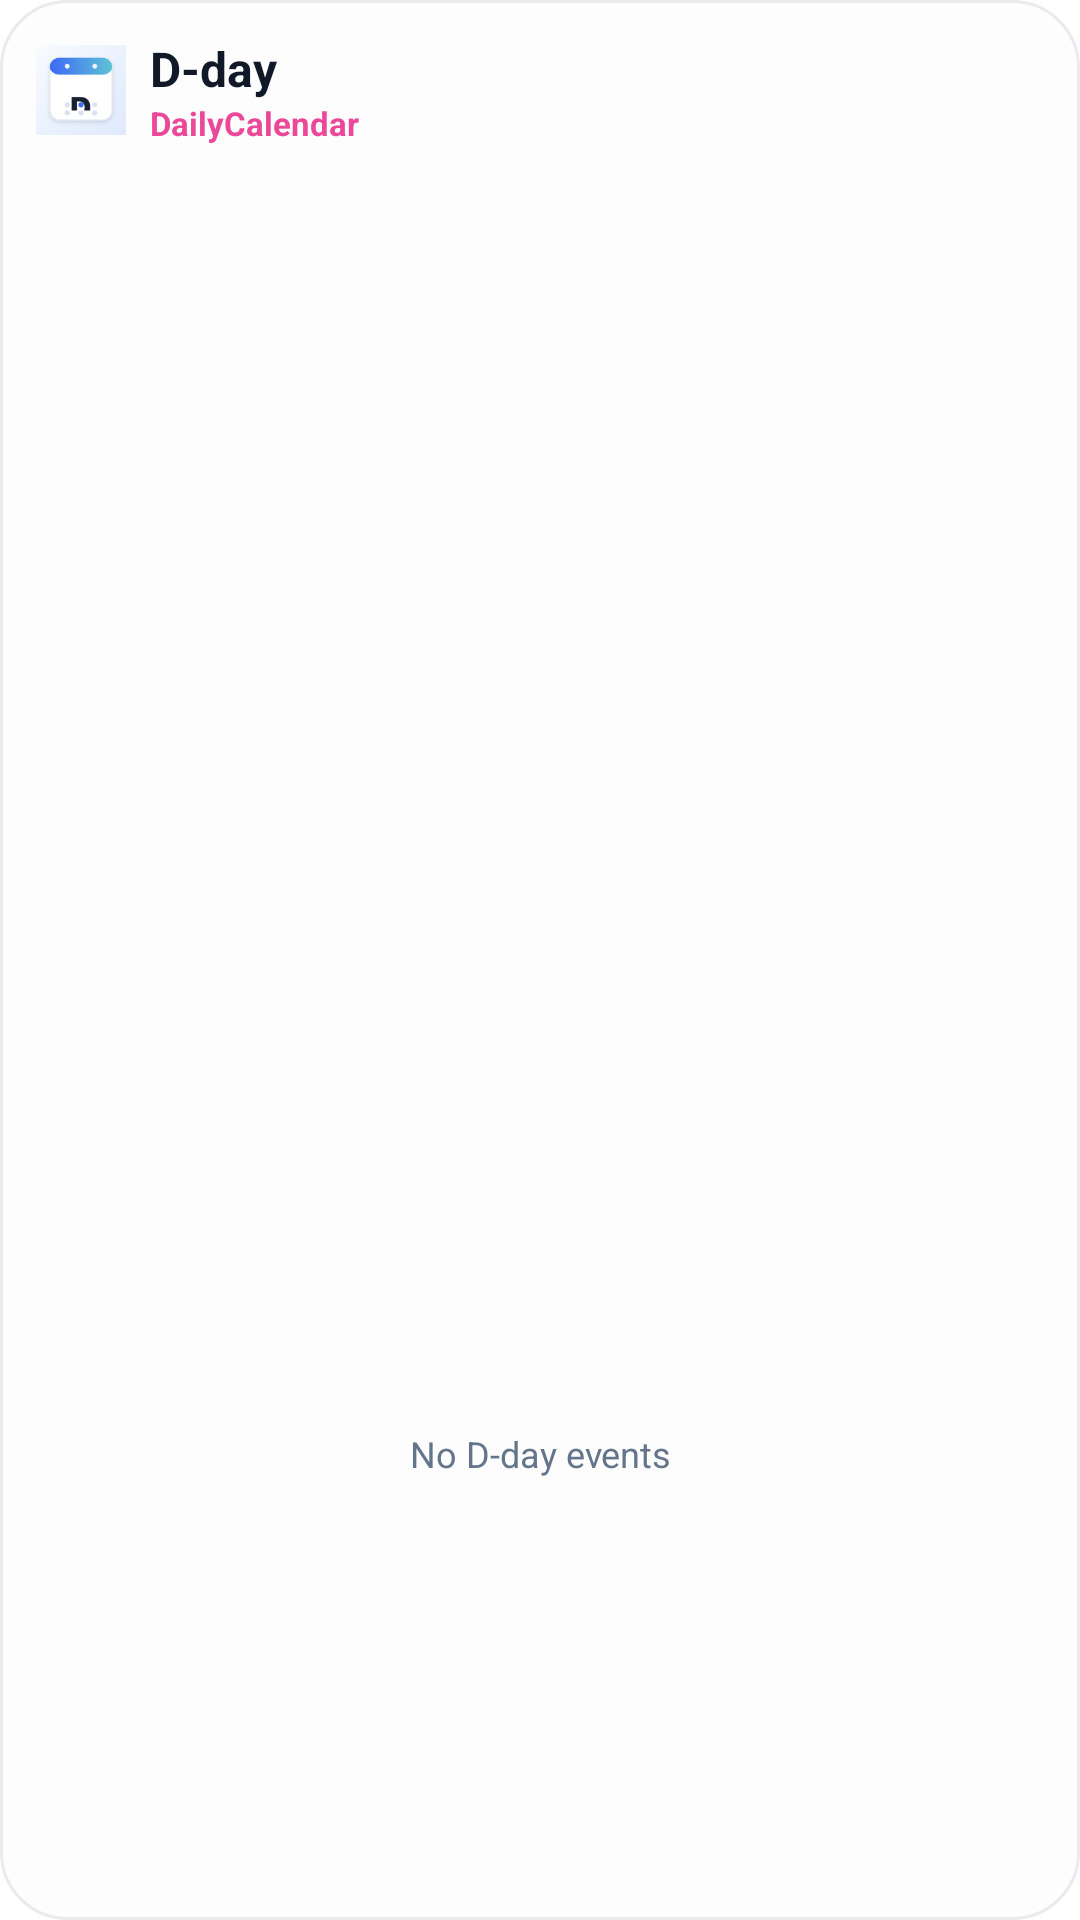

Reconstruct the res/layout file that produces this screen, plus the resources it refers to.
<!-- AndroidManifest.xml: fallback theme Theme.MaterialComponents.DayNight.NoActionBar -->
<!-- res/layout/widget_dday.xml -->
<?xml version="1.0" encoding="utf-8"?>
<LinearLayout xmlns:android="http://schemas.android.com/apk/res/android"
    android:id="@+id/widget_root"
    android:layout_width="match_parent"
    android:layout_height="match_parent"
    android:background="@drawable/widget_background_light"
    android:orientation="vertical"
    android:padding="12dp">

    <LinearLayout
        android:id="@+id/widget_header"
        android:layout_width="match_parent"
        android:layout_height="wrap_content"
        android:gravity="center_vertical"
        android:orientation="horizontal">

        <ImageView
            android:layout_width="30dp"
            android:layout_height="30dp"
            android:contentDescription="@null"
            android:src="@mipmap/ic_launcher" />

        <LinearLayout
            android:layout_width="0dp"
            android:layout_height="wrap_content"
            android:layout_marginStart="8dp"
            android:layout_weight="1"
            android:orientation="vertical">

            <TextView
                android:id="@+id/widget_title"
                android:layout_width="match_parent"
                android:layout_height="wrap_content"
                android:ellipsize="end"
                android:maxLines="1"
                android:text="@string/widget_dday_title"
                android:textColor="#FF111827"
                android:textSize="16sp"
                android:textStyle="bold" />

            <TextView
                android:id="@+id/widget_subtitle"
                android:layout_width="match_parent"
                android:layout_height="wrap_content"
                android:ellipsize="end"
                android:maxLines="1"
                android:text="@string/app_name"
                android:textColor="#FFEC4899"
                android:textSize="11sp"
                android:textStyle="bold" />
        </LinearLayout>
    </LinearLayout>

    <ListView
        android:id="@+id/widget_collection"
        android:layout_width="match_parent"
        android:layout_height="0dp"
        android:layout_marginTop="6dp"
        android:layout_weight="1"
        android:divider="@android:color/transparent"
        android:dividerHeight="2dp"
        android:scrollbars="none" />

    <TextView
        android:id="@+id/widget_empty"
        android:layout_width="match_parent"
        android:layout_height="0dp"
        android:layout_weight="1"
        android:gravity="center"
        android:maxLines="3"
        android:padding="8dp"
        android:text="@string/widget_no_ddays"
        android:textColor="#FF64748B"
        android:textSize="12sp" />
</LinearLayout>
<!-- resources referenced by this layout -->
<resources>
  <!-- drawable widget_background_light (drawable) -->
  <?xml version="1.0" encoding="utf-8"?>
  <shape xmlns:android="http://schemas.android.com/apk/res/android" android:shape="rectangle">
      <solid android:color="#FFFDFDFE" />
      <corners android:radius="22dp" />
      <stroke android:width="1dp" android:color="#140F172A" />
  </shape>
  <!-- mipmap ic_launcher: png bitmap (mipmap-hdpi, 5125 bytes) -->
  <string name="app_name">DailyCalendar</string>
  <string name="widget_dday_title">D-day</string>
  <string name="widget_no_ddays">No D-day events</string>
</resources>
